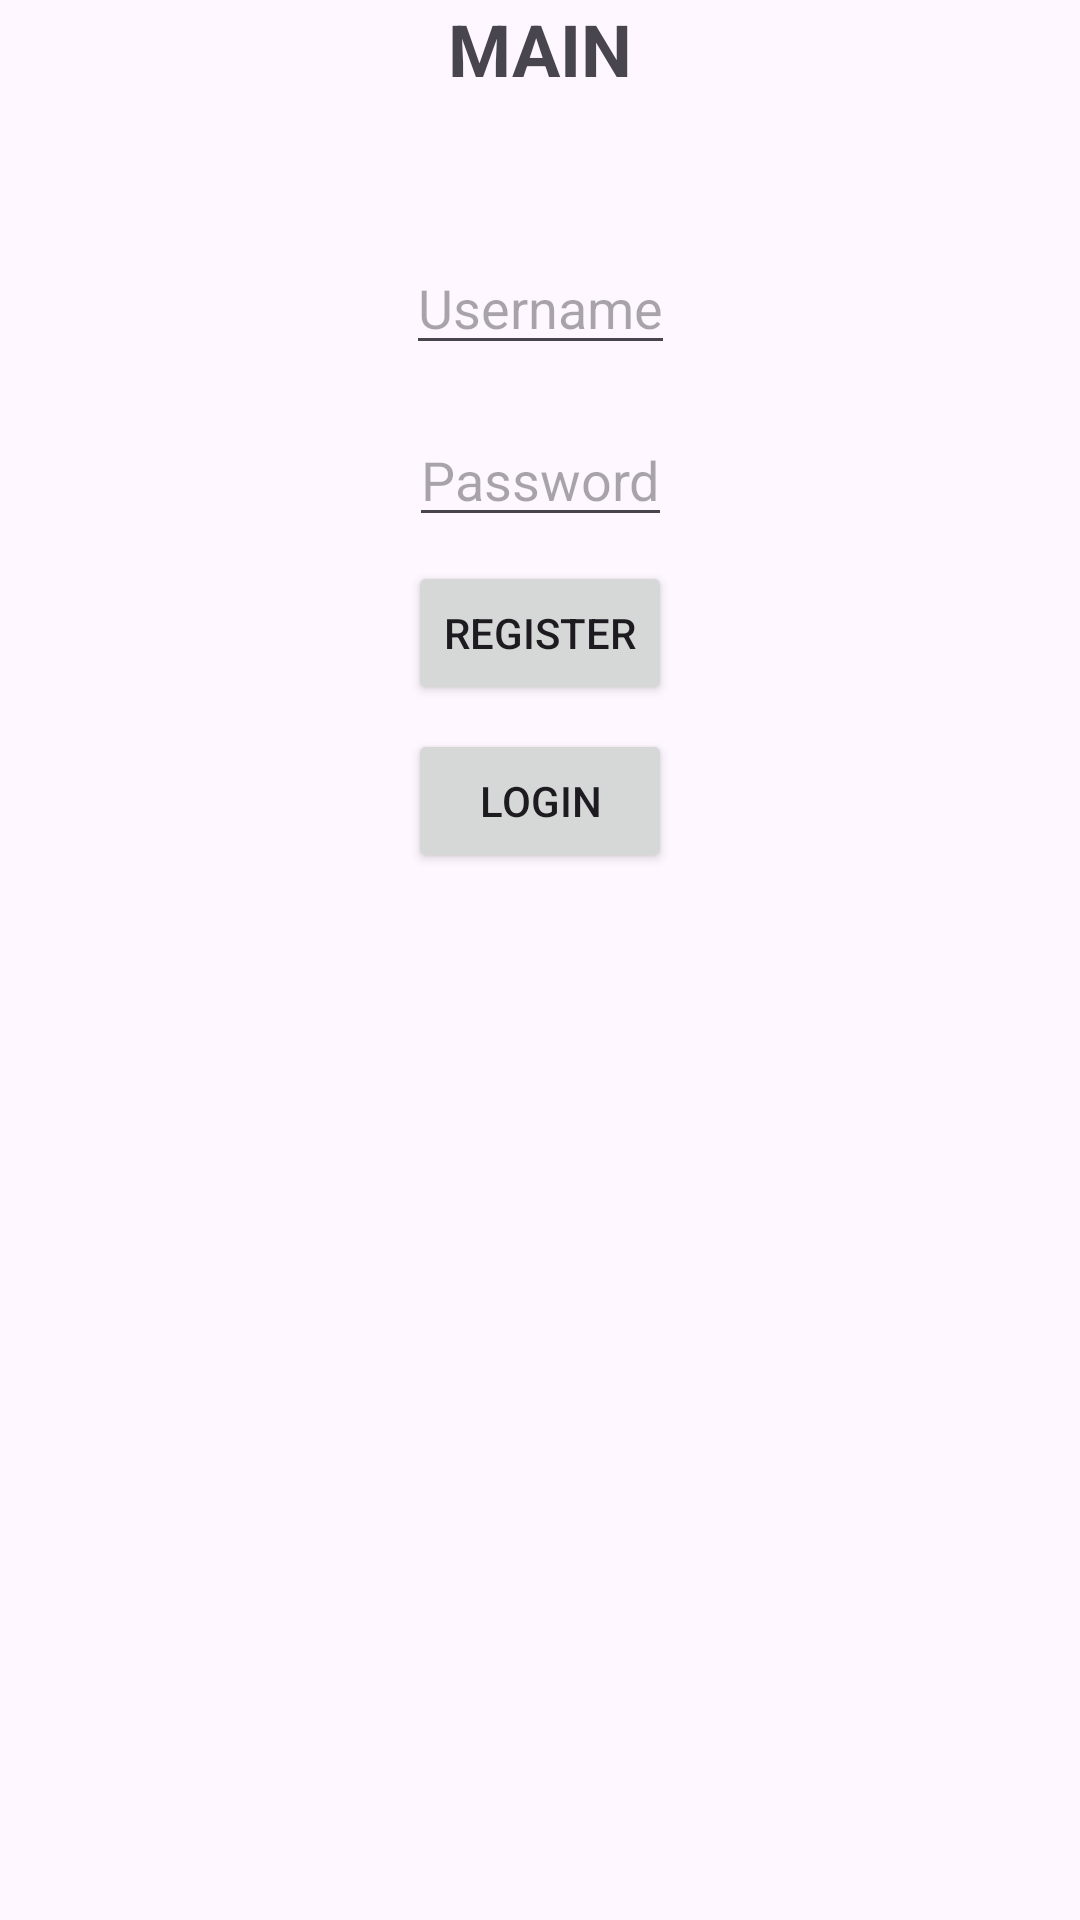

The Android layout XML behind this screen, and the referenced resources:
<!-- AndroidManifest.xml: application theme Theme.CommandProject -->
<!-- res/layout/fragment_main.xml -->
<?xml version="1.0" encoding="utf-8"?>
<androidx.constraintlayout.widget.ConstraintLayout xmlns:android="http://schemas.android.com/apk/res/android"
    xmlns:app="http://schemas.android.com/apk/res-auto"
    xmlns:tools="http://schemas.android.com/tools"
    android:layout_width="match_parent"
    android:layout_height="match_parent"
    tools:context=".ui.MainFragment">

    <TextView
        android:id="@+id/main"
        style="@style/AppTitle"
        android:layout_width="wrap_content"
        android:layout_height="wrap_content"
        android:text="@string/main"
        app:layout_constraintStart_toStartOf="parent"
        app:layout_constraintEnd_toEndOf="parent"
        app:layout_constraintTop_toTopOf="parent" />

    <EditText
        android:id="@+id/username"
        android:layout_width="wrap_content"
        android:layout_height="wrap_content"
        android:hint="Username"
        app:layout_constraintTop_toBottomOf="@id/main"
        app:layout_constraintStart_toStartOf="parent"
        app:layout_constraintEnd_toEndOf="parent"
        android:layout_marginTop="48dp" />

    <EditText
        android:id="@+id/password"
        android:layout_width="wrap_content"
        android:layout_height="wrap_content"
        android:hint="Password"
        android:inputType="textPassword"
        app:layout_constraintTop_toBottomOf="@id/username"
        app:layout_constraintStart_toStartOf="parent"
        app:layout_constraintEnd_toEndOf="parent"
        android:layout_marginTop="16dp" />

    <Button
        android:id="@+id/registerButton"
        android:layout_width="wrap_content"
        android:layout_height="wrap_content"
        android:text="Register"
        app:layout_constraintTop_toBottomOf="@id/password"
        app:layout_constraintStart_toStartOf="parent"
        app:layout_constraintEnd_toEndOf="parent"
        android:layout_marginTop="8dp" />

    <Button
        android:id="@+id/loginButton"
        android:layout_width="wrap_content"
        android:layout_height="wrap_content"
        android:text="Login"
        android:layout_marginTop="8dp"
        app:layout_constraintEnd_toEndOf="parent"
        app:layout_constraintStart_toStartOf="parent"
        app:layout_constraintTop_toBottomOf="@+id/registerButton" />

</androidx.constraintlayout.widget.ConstraintLayout>
<!-- resources referenced by this layout -->
<resources>
  <string name="main">Main</string>
  <style name="AppTitle">
          <item name="android:textSize">24sp</item>
          <item name="android:textStyle">bold</item>
          <item name="android:textAllCaps">true</item>
      </style>
  <style name="Theme.CommandProject" parent="Base.Theme.CommandProject" />
  <style name="Base.Theme.CommandProject" parent="Theme.Material3.DayNight.NoActionBar">
          
          
      </style>
</resources>
